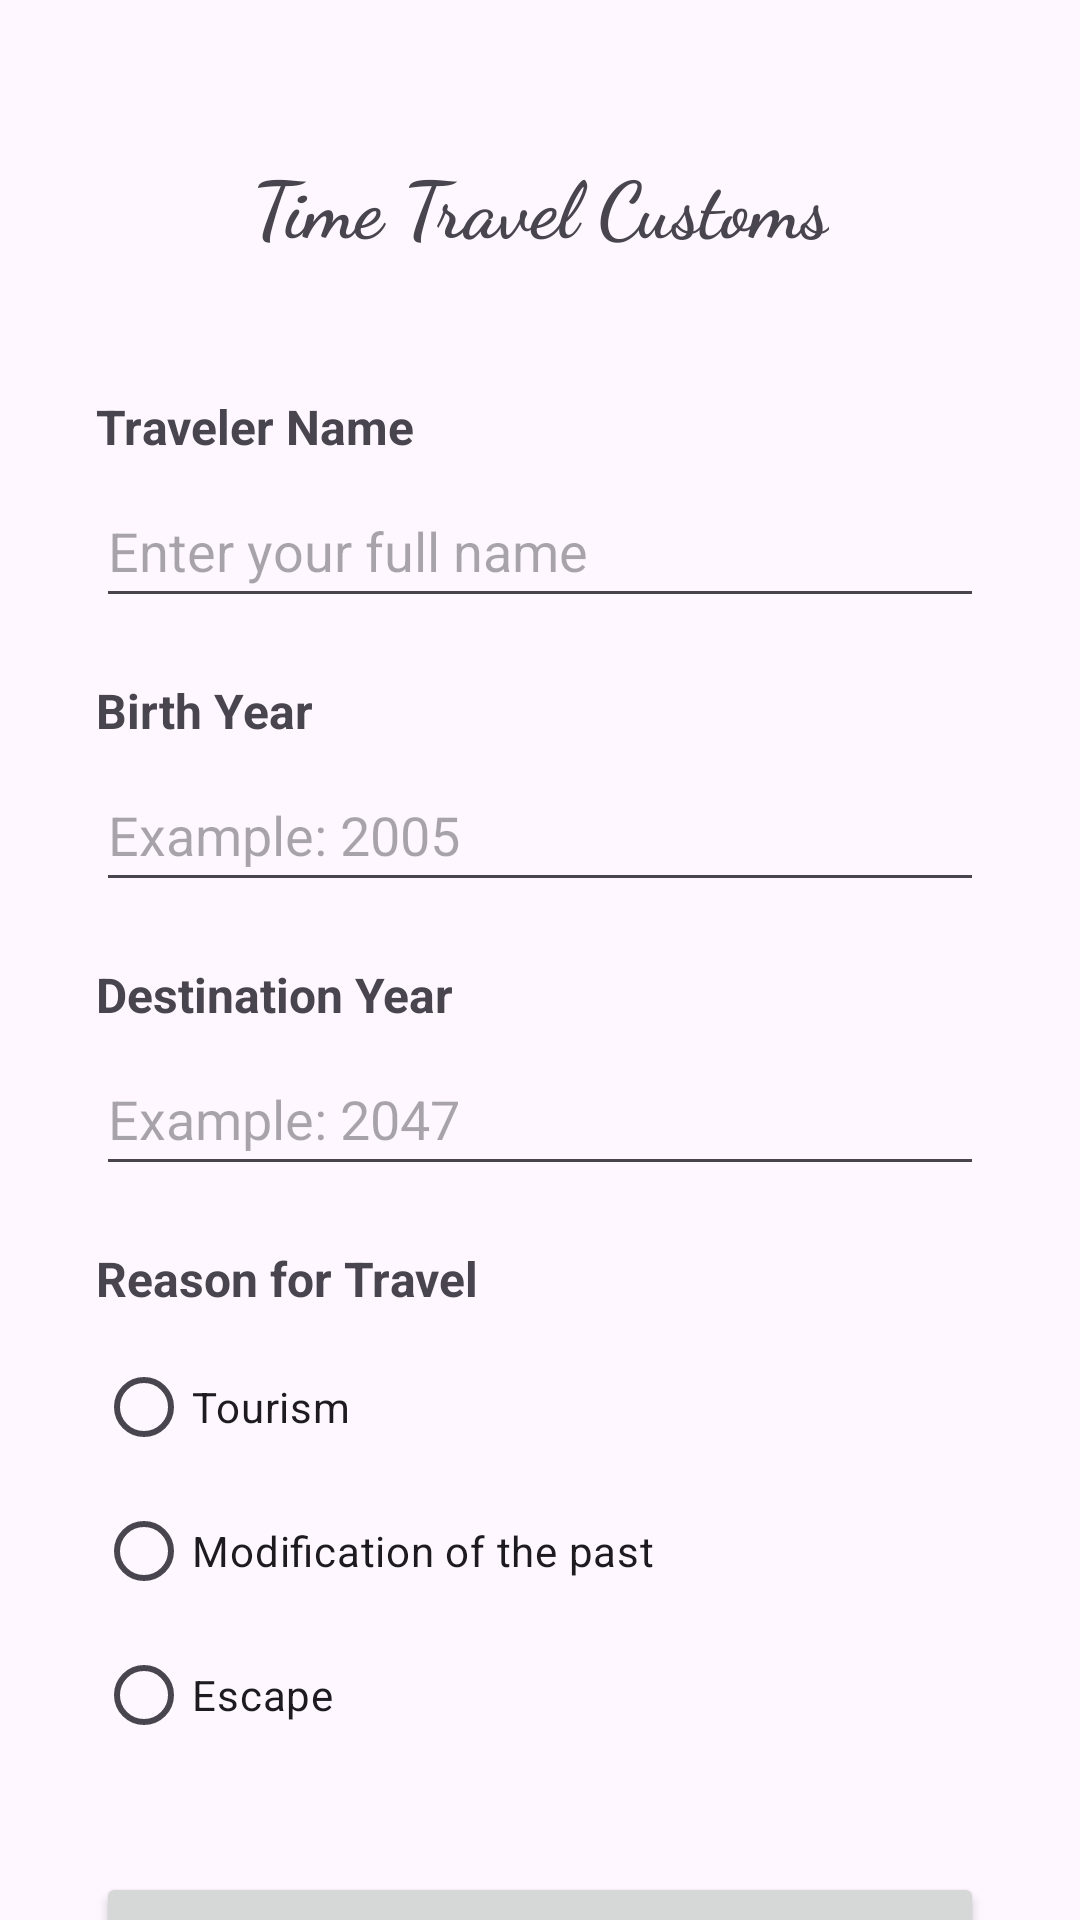

Produce the Android XML layout that renders to this screen, including the resource entries it uses.
<!-- AndroidManifest.xml: application theme Theme.TimeTravelCustoms -->
<!-- res/layout/activity_main.xml -->
<?xml version="1.0" encoding="utf-8"?>
<androidx.constraintlayout.widget.ConstraintLayout
    xmlns:android="http://schemas.android.com/apk/res/android"
    xmlns:app="http://schemas.android.com/apk/res-auto"
    xmlns:tools="http://schemas.android.com/tools"
    android:id="@+id/main_mng"
    android:layout_width="match_parent"
    android:layout_height="match_parent"
    tools:context=".MainActivity">

    <TextView
        android:id="@+id/txt_title_mng"
        android:layout_width="wrap_content"
        android:layout_height="wrap_content"
        android:layout_marginTop="50dp"
        android:fontFamily="cursive"
        android:gravity="center"
        android:text="Time Travel Customs"
        android:textSize="26sp"
        android:textStyle="bold"
        app:layout_constraintEnd_toEndOf="parent"
        app:layout_constraintStart_toStartOf="parent"
        app:layout_constraintTop_toTopOf="parent" />

    <TextView
        android:id="@+id/txt_name_mng"
        android:layout_width="wrap_content"
        android:layout_height="wrap_content"
        android:layout_marginStart="32dp"
        android:layout_marginTop="45dp"
        android:fontFamily="sans-serif"
        android:text="Traveler Name"
        android:textSize="16sp"
        android:textStyle="bold"
        app:layout_constraintStart_toStartOf="parent"
        app:layout_constraintTop_toBottomOf="@id/txt_title_mng" />

    <EditText
        android:id="@+id/edt_name_mng"
        android:layout_width="0dp"
        android:layout_height="wrap_content"
        android:layout_marginStart="32dp"
        android:layout_marginTop="5dp"
        android:layout_marginEnd="32dp"
        android:hint="Enter your full name"
        android:inputType="textPersonName"
        android:minHeight="48dp"
        app:layout_constraintEnd_toEndOf="parent"
        app:layout_constraintStart_toStartOf="parent"
        app:layout_constraintTop_toBottomOf="@id/txt_name_mng" />

    <TextView
        android:id="@+id/txt_birth_mng"
        android:layout_width="wrap_content"
        android:layout_height="wrap_content"
        android:text="Birth Year"
        android:textSize="16sp"
        android:textStyle="bold"
        android:layout_marginStart="32dp"
        android:layout_marginTop="20dp"
        app:layout_constraintTop_toBottomOf="@id/edt_name_mng"
        app:layout_constraintStart_toStartOf="parent" />

    <EditText
        android:id="@+id/edt_birth_mng"
        android:layout_width="0dp"
        android:layout_height="wrap_content"
        android:layout_marginStart="32dp"
        android:layout_marginTop="5dp"
        android:layout_marginEnd="32dp"
        android:hint="Example: 2005"
        android:inputType="number"
        android:maxLength="4"
        android:minHeight="48dp"
        app:layout_constraintEnd_toEndOf="parent"
        app:layout_constraintStart_toStartOf="parent"
        app:layout_constraintTop_toBottomOf="@id/txt_birth_mng" />

    <TextView
        android:id="@+id/txt_destination_mng"
        android:layout_width="wrap_content"
        android:layout_height="wrap_content"
        android:text="Destination Year"
        android:textSize="16sp"
        android:textStyle="bold"
        android:layout_marginStart="32dp"
        android:layout_marginTop="20dp"
        app:layout_constraintTop_toBottomOf="@id/edt_birth_mng"
        app:layout_constraintStart_toStartOf="parent" />

    <EditText
        android:id="@+id/edt_destination_mng"
        android:layout_width="0dp"
        android:layout_height="wrap_content"
        android:layout_marginStart="32dp"
        android:layout_marginTop="5dp"
        android:layout_marginEnd="32dp"
        android:hint="Example: 2047"
        android:inputType="number"
        android:maxLength="4"
        android:minHeight="48dp"
        app:layout_constraintEnd_toEndOf="parent"
        app:layout_constraintStart_toStartOf="parent"
        app:layout_constraintTop_toBottomOf="@id/txt_destination_mng" />

    <TextView
        android:id="@+id/txt_reason_mng"
        android:layout_width="wrap_content"
        android:layout_height="wrap_content"
        android:text="Reason for Travel"
        android:textSize="16sp"
        android:textStyle="bold"
        android:layout_marginStart="32dp"
        android:layout_marginTop="20dp"
        app:layout_constraintTop_toBottomOf="@id/edt_destination_mng"
        app:layout_constraintStart_toStartOf="parent" />

    <RadioGroup
        android:id="@+id/rg_reason_mng"
        android:layout_width="0dp"
        android:layout_height="wrap_content"
        android:orientation="vertical"
        app:layout_constraintTop_toBottomOf="@id/txt_reason_mng"
        app:layout_constraintStart_toStartOf="parent"
        app:layout_constraintEnd_toEndOf="parent"
        android:layout_marginStart="32dp"
        android:layout_marginTop="8dp">

        <RadioButton
            android:id="@+id/rb_tourisme_mng"
            android:layout_width="wrap_content"
            android:layout_height="wrap_content"
            android:text="Tourism" />

        <RadioButton
            android:id="@+id/rb_modification_mng"
            android:layout_width="wrap_content"
            android:layout_height="wrap_content"
            android:text="Modification of the past" />

        <RadioButton
            android:id="@+id/rb_fuite_mng"
            android:layout_width="wrap_content"
            android:layout_height="wrap_content"
            android:text="Escape" />

    </RadioGroup>

    <Button
        android:id="@+id/btn_inspect_mng"
        android:layout_width="0dp"
        android:layout_height="wrap_content"
        android:text="INSPECT PROFILE"
        android:layout_marginStart="32dp"
        android:layout_marginEnd="32dp"
        android:layout_marginTop="35dp"
        app:layout_constraintTop_toBottomOf="@id/rg_reason_mng"
        app:layout_constraintStart_toStartOf="parent"
        app:layout_constraintEnd_toEndOf="parent" />

</androidx.constraintlayout.widget.ConstraintLayout>
<!-- resources referenced by this layout -->
<resources>
  <style name="Theme.TimeTravelCustoms" parent="Base.Theme.TimeTravelCustoms" />
  <style name="Base.Theme.TimeTravelCustoms" parent="Theme.Material3.DayNight.NoActionBar">
          
          
      </style>
</resources>
